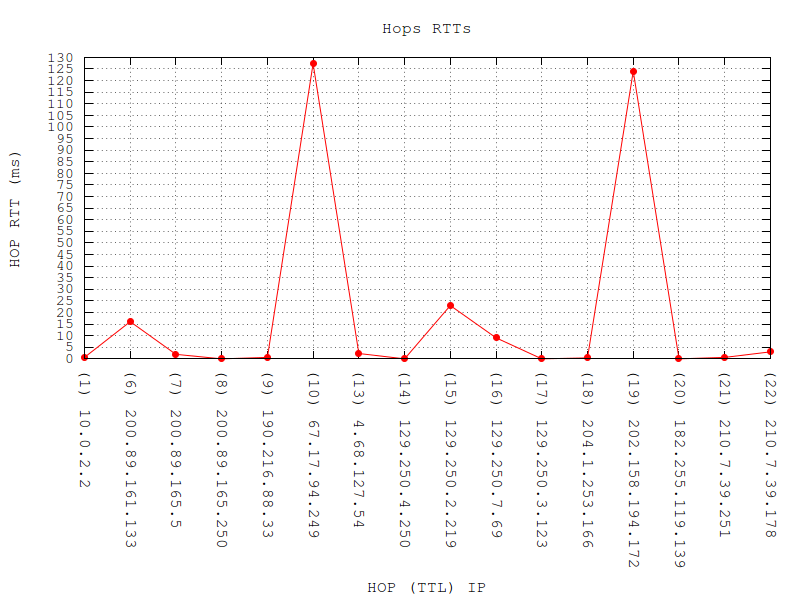

Source data for this figure (header and first rows):
TTL	IP	RTT	STANDARIZED RTT	OUTLIERS
1	10.0.2.2	0.6293	0.4589	
6	200.89.161.133	16.04	0.0805	[outlier]
7	200.89.165.5	1.943	0.4267	
8	200.89.165.250	0.00000000000000	0.4744	
9	190.216.88.33	0.6165	0.4593	
10	67.17.94.249	127.3	2.653	[outlier]
13	4.68.127.54	2.317	0.4175	
14	129.250.4.250	0.00000000000000	0.4744	
15	129.250.2.219	22.99	0.09018	[outlier]
16	129.250.7.69	9.046	0.2522	[outlier]
17	129.250.3.123	0.00000000000000	0.4744	
18	204.1.253.166	0.4181	0.4641	
19	202.158.194.172	124.1	2.573	[outlier]
20	182.255.119.139	0.00000000000000	0.4744	
21	210.7.39.251	0.627	0.459	
22	210.7.39.178	3.025	0.4001	[outlier]
